Run: headless pygame with SDL's dummy video driver; simulated clock (each Clock.tick advances the game by its frame time, no real sleeping); random seed 0; keys injected as events and as key.get_pressed() state; no mouse input.
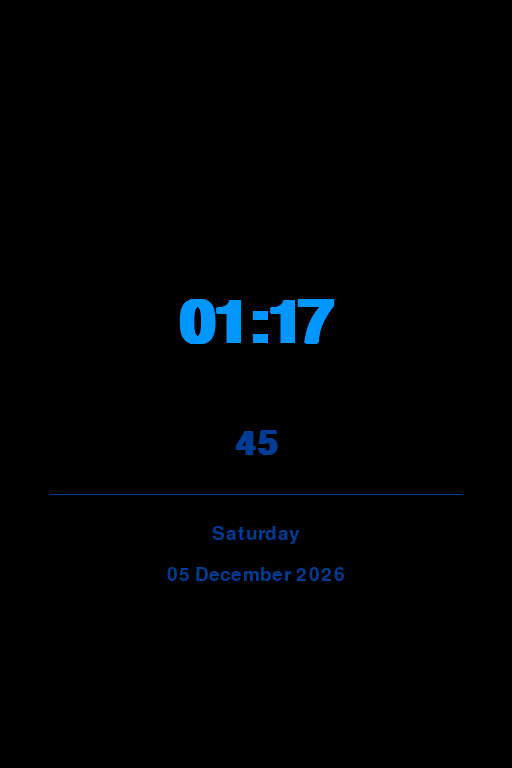
Frame 1 of 4 · flips 1–60 · no input
Frame 2 of 4 · flips 61–180 · tapped SPACE, RETURN · held RIGHT (→), D · screen unchanged from frame 1, image omitted
Frame 3 of 4 · flips 181–300 · held DOWN (↓), S · screen unchanged from frame 2, image omitted
Frame 4 of 4 · flips 301–420 · held LEFT (←), A, UP (↑), W · screen unchanged from frame 3, image omitted

The pygame program that drew these frames:

import pygame
import sys
import os
from datetime import datetime



pygame.init()

# reading display info
info = pygame.display.Info()


#we want window on the right half of the screen
WIDTH = info.current_w//2
HEIGHT = info.current_h

#center of the window
CX = WIDTH // 2
CY = HEIGHT // 2

os.environ['SDL_VIDEO_WINDOW_POS'] = '%d,0' % WIDTH
screen = pygame.display.set_mode((WIDTH, HEIGHT))
pygame.display.set_caption('Clock')
pygame.mouse.set_visible(False)


#colors
BLACK = (0, 0, 0)
BLUE = (0, 150, 255)
DIM_BLUE = (0, 60, 150)


# font size
FONT_SIZE_BIG = 90
FONT_SIZE_SMALL = 50
FONT_SIZE_DATE = 28


# elemnts on screen (offset from the center)
TIME_Y_OFFSET = 60
SECS_Y_OFFSET = 60
LINE_Y_OFFSET = 110
DATE_Y_OFFSET = 150
DATE2_Y_OFFSET = 190
LINE_MARGIN = 50
LINE_THICKNESS = 1

TICK_RATE = 1 


#fonts
font_big = pygame.font.SysFont('monospace', FONT_SIZE_BIG, bold=True)
font_small = pygame.font.SysFont('monospace', FONT_SIZE_SMALL, bold=True)
font_date = pygame.font.SysFont('monospace', FONT_SIZE_DATE)

clock = pygame.time.Clock()

while True:
    for event in pygame.event.get():
        if event.type == pygame.QUIT:
            pygame.quit()
            sys.exit()
        if event.type == pygame.KEYDOWN:
            if event.key == pygame.K_q or event.key == pygame.K_ESCAPE:
                pygame.quit()
                sys.exit()

    #current date and time
    now = datetime.now()
    time_str = now.strftime('%H:%M')
    secs_str = now.strftime('%S')
    date_str = now.strftime('%A')
    date_str2 = now.strftime('%d %B %Y')

    screen.fill(BLACK)

    #time
    time_surf = font_big.render(time_str, True, BLUE)
    time_rect = time_surf.get_rect(center=(CX, CY - TIME_Y_OFFSET))
    screen.blit(time_surf, time_rect)

    #seconds
    secs_surf = font_small.render(secs_str, True, DIM_BLUE)
    secs_rect = secs_surf.get_rect(center=(CX, CY + SECS_Y_OFFSET))
    screen.blit(secs_surf, secs_rect)

    pygame.draw.line(screen, DIM_BLUE, (LINE_MARGIN, CY + LINE_Y_OFFSET),(WIDTH - LINE_MARGIN, CY + LINE_Y_OFFSET),LINE_THICKNESS)

    #day in the week
    date_surf = font_date.render(date_str, True, DIM_BLUE)
    date_rect = date_surf.get_rect(center=(CX, CY + DATE_Y_OFFSET))
    screen.blit(date_surf, date_rect)

    #full date
    date_surf2 = font_date.render(date_str2, True, DIM_BLUE)
    date_rect2 = date_surf2.get_rect(center=((CX, CY + DATE2_Y_OFFSET)))
    screen.blit(date_surf2, date_rect2)

    pygame.display.flip()
    clock.tick(TICK_RATE)
